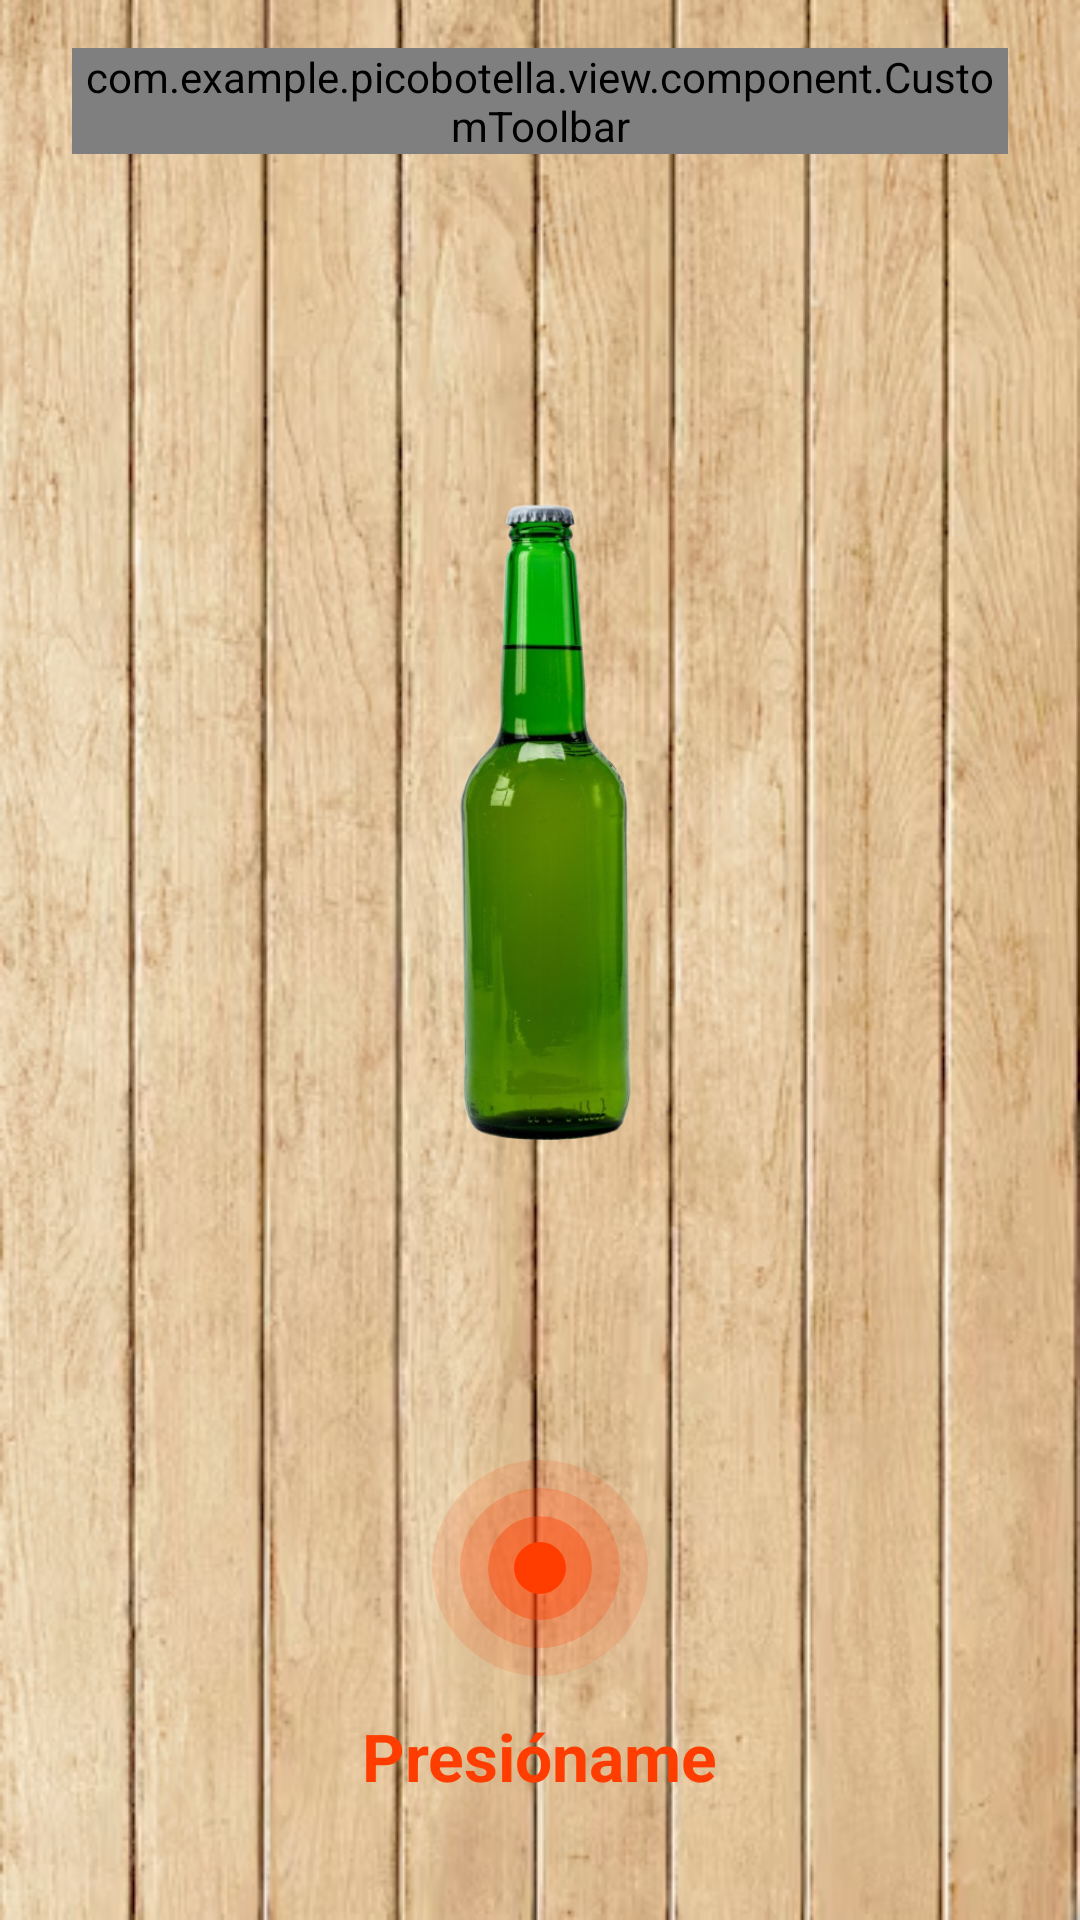

Reconstruct the res/layout file that produces this screen, plus the resources it refers to.
<!-- AndroidManifest.xml: application theme Theme.PicoBotella -->
<!-- res/layout/fragment_home.xml -->
<?xml version="1.0" encoding="utf-8"?>
<layout xmlns:android="http://schemas.android.com/apk/res/android"
    xmlns:app="http://schemas.android.com/apk/res-auto"
    xmlns:tools="http://schemas.android.com/tools">

    <data />

    <androidx.constraintlayout.widget.ConstraintLayout
        android:layout_width="match_parent"
        android:layout_height="match_parent"
        android:background="@drawable/bg_wood_floor"
        android:clipChildren="true"
        android:clipToPadding="true"
        tools:context=".view.fragment.HomeFragment">

        <com.example.picobotella.view.component.CustomToolbar
            android:id="@+id/customToolbar"
            android:layout_width="0dp"
            android:layout_height="wrap_content"
            android:layout_marginStart="24dp"
            android:layout_marginTop="16dp"
            android:layout_marginEnd="24dp"
            app:layout_constraintEnd_toEndOf="parent"
            app:layout_constraintStart_toStartOf="parent"
            app:layout_constraintTop_toTopOf="parent" />

        <FrameLayout
            android:id="@+id/bottleContainer"
            android:layout_width="0dp"
            android:layout_height="0dp"
            android:layout_marginStart="40dp"
            android:layout_marginTop="16dp"
            android:layout_marginEnd="40dp"
            android:layout_marginBottom="16dp"
            android:clipChildren="true"
            android:clipToPadding="true"
            app:layout_constraintBottom_toTopOf="@+id/btnSpinCircle"
            app:layout_constraintDimensionRatio="1:1"
            app:layout_constraintEnd_toEndOf="parent"
            app:layout_constraintStart_toStartOf="parent"
            app:layout_constraintTop_toBottomOf="@+id/customToolbar">

            <ImageView
                android:id="@+id/imgBottle"
                android:layout_width="match_parent"
                android:layout_height="match_parent"
                android:layout_gravity="center"
                android:contentDescription="@string/desc_bottle"
                android:padding="20dp"
                android:scaleType="fitCenter"
                android:src="@drawable/ic_bottle" />

            <TextView
                android:id="@+id/txtCountdown"
                android:layout_width="wrap_content"
                android:layout_height="wrap_content"
                android:layout_gravity="center"
                android:importantForAccessibility="yes"
                android:textColor="@color/orange_primary"
                android:textSize="64sp"
                android:textStyle="bold"
                tools:text="3" />

        </FrameLayout>

        <ImageButton
            android:id="@+id/btnSpinCircle"
            android:layout_width="72dp"
            android:layout_height="72dp"
            android:layout_marginBottom="12dp"
            android:background="@drawable/bg_circle_button"
            android:clickable="true"
            android:contentDescription="@string/presioname_label"
            android:focusable="true"
            android:foreground="?attr/selectableItemBackgroundBorderless"
            app:layout_constraintBottom_toTopOf="@+id/txtPresionameTitle"
            app:layout_constraintEnd_toEndOf="parent"
            app:layout_constraintStart_toStartOf="parent" />

        <TextView
            android:id="@+id/txtPresionameTitle"
            android:layout_width="wrap_content"
            android:layout_height="wrap_content"
            android:layout_marginBottom="40dp"
            android:text="@string/presioname_label"
            android:textColor="@color/orange_primary"
            android:textSize="22sp"
            android:textStyle="bold"
            app:layout_constraintBottom_toBottomOf="parent"
            app:layout_constraintEnd_toEndOf="parent"
            app:layout_constraintStart_toStartOf="parent" />

    </androidx.constraintlayout.widget.ConstraintLayout>
</layout>
<!-- resources referenced by this layout -->
<resources>
  <color name="orange_primary">#FFFF3D00</color>
  <!-- drawable bg_circle_button (drawable) -->
  <vector xmlns:android="http://schemas.android.com/apk/res/android"
      android:width="96dp"
      android:height="96dp"
      android:viewportWidth="100"
      android:viewportHeight="100">
  
      <path
          android:fillColor="#22FF3D00"
          android:pathData="M 50,50 m -50,0 a 50,50 0 1,1 100,0 a 50,50 0 1,1 -100,0" />
  
      <path
          android:fillColor="#3AFF3D00"
          android:pathData="M 50,50 m -37,0 a 37,37 0 1,1 74,0 a 37,37 0 1,1 -74,0" />
  
      <path
          android:fillColor="#66FF3D00"
          android:pathData="M 50,50 m -24,0 a 24,24 0 1,1 48,0 a 24,24 0 1,1 -48,0" />
  
      <path
          android:fillColor="#FFFF3D00"
          android:pathData="M 50,50 m -12,0 a 12,12 0 1,1 24,0 a 12,12 0 1,1 -24,0" />
  
  </vector>
  <!-- drawable bg_wood_floor: png bitmap (drawable, 437547 bytes) -->
  <!-- drawable ic_bottle: png bitmap (drawable, 124604 bytes) -->
  <string name="desc_bottle">Botella de juego giratoria</string>
  <string name="presioname_label">Presióname</string>
  <style name="Theme.PicoBotella" parent="Theme.MaterialComponents.Light.NoActionBar">
          <item name="android:windowBackground">@color/black</item>
          <item name="android:statusBarColor">@color/black</item>
          <item name="android:navigationBarColor">@color/black</item>
      </style>
  <color name="black">#FF000000</color>
</resources>
